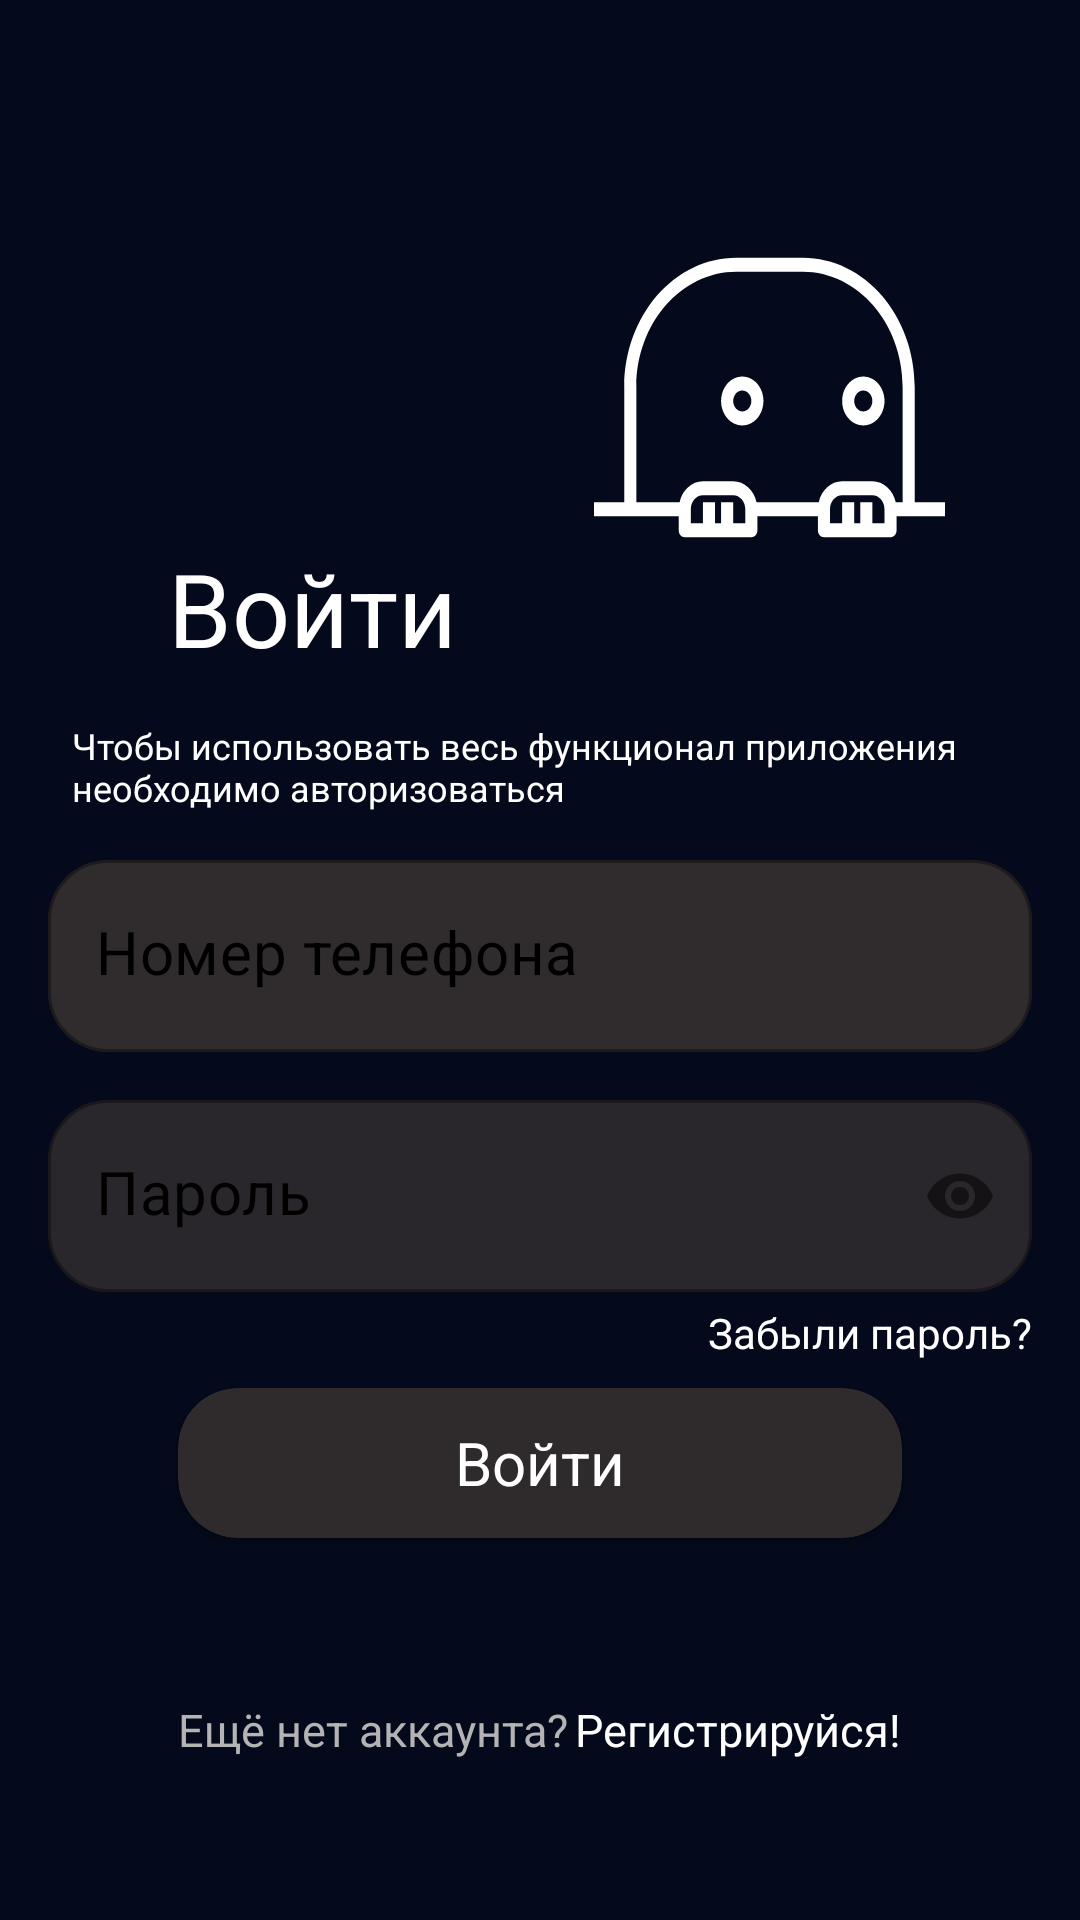

Android layout source for this screen:
<!-- AndroidManifest.xml: application theme Theme.CinematicApp -->
<!-- res/layout/fragment_log_in.xml -->
<?xml version="1.0" encoding="utf-8"?>
<androidx.constraintlayout.widget.ConstraintLayout xmlns:android="http://schemas.android.com/apk/res/android"
    xmlns:app="http://schemas.android.com/apk/res-auto"
    xmlns:tools="http://schemas.android.com/tools"
    android:id="@+id/logInFragment"
    android:layout_width="match_parent"
    android:layout_height="match_parent"
    android:background="@color/main_background"
    tools:context=".presentation.ui.autorization.login.LogInFragment">

    <androidx.appcompat.widget.AppCompatImageView
        android:id="@+id/imageView2"
        android:layout_width="wrap_content"
        android:layout_height="wrap_content"
        android:layout_marginTop="85dp"
        android:layout_marginEnd="45dp"
        android:src="@drawable/logo"
        app:layout_constraintEnd_toEndOf="parent"
        app:layout_constraintTop_toTopOf="parent" />

    <androidx.appcompat.widget.AppCompatTextView
        android:id="@+id/textView2"
        android:layout_width="wrap_content"
        android:layout_height="wrap_content"
        android:layout_marginStart="56dp"
        android:layout_marginTop="180dp"
        android:text="@string/logIn_title"
        android:textColor="@color/white"
        android:textSize="34sp"
        app:layout_constraintStart_toStartOf="parent"
        app:layout_constraintTop_toTopOf="parent" />

    <androidx.appcompat.widget.AppCompatTextView
        android:id="@+id/textView3"
        android:layout_width="match_parent"
        android:layout_height="wrap_content"
        android:layout_marginStart="24dp"
        android:layout_marginTop="15dp"
        android:layout_marginEnd="24dp"
        android:text="@string/logIn_info"
        android:textColor="@color/white"
        android:textSize="12sp"
        app:layout_constraintEnd_toEndOf="parent"
        app:layout_constraintStart_toStartOf="parent"
        app:layout_constraintTop_toBottomOf="@+id/textView2" />

    <androidx.appcompat.widget.AppCompatTextView
        android:id="@+id/forgotPassword"
        android:layout_width="wrap_content"
        android:layout_height="wrap_content"
        android:layout_marginTop="68dp"
        android:text="@string/forgot_password"
        android:textColor="@color/white"
        app:layout_constraintEnd_toEndOf="@+id/edPass"
        app:layout_constraintTop_toTopOf="@+id/edPass" />

    <androidx.cardview.widget.CardView
        android:id="@+id/btSignIn"
        android:layout_width="0dp"
        android:layout_height="50dp"
        android:layout_marginTop="32dp"
        android:backgroundTint="@color/main_editText"
        app:cardCornerRadius="20dp"
        app:layout_constraintEnd_toEndOf="@+id/linearLayout3"
        app:layout_constraintStart_toStartOf="@+id/linearLayout3"
        app:layout_constraintTop_toBottomOf="@+id/edPass">

        <FrameLayout
            android:layout_width="match_parent"
            android:layout_height="match_parent">

            <androidx.appcompat.widget.AppCompatTextView
                android:id="@+id/tvSignIn"
                android:layout_width="wrap_content"
                android:layout_height="wrap_content"
                android:layout_gravity="center"
                android:text="@string/logIn_title"
                android:textColor="@color/white"
                android:textSize="20sp" />

            <ProgressBar
                android:id="@+id/pbSignIn"
                style="?android:attr/progressBarStyle"
                android:layout_width="wrap_content"
                android:layout_height="wrap_content"
                android:layout_gravity="center"
                android:visibility="gone" />
        </FrameLayout>

    </androidx.cardview.widget.CardView>

    <LinearLayout
        android:id="@+id/linearLayout3"
        android:layout_width="wrap_content"
        android:layout_height="wrap_content"
        android:orientation="horizontal"
        app:layout_constraintBottom_toBottomOf="parent"
        app:layout_constraintEnd_toEndOf="parent"
        app:layout_constraintStart_toStartOf="parent"
        app:layout_constraintTop_toBottomOf="@+id/btSignIn">

        <androidx.appcompat.widget.AppCompatTextView
            android:id="@+id/registrationText"
            android:layout_width="wrap_content"
            android:layout_height="wrap_content"
            android:text="@string/havent_account"
            android:textColor="@color/base_text"
            android:textSize="15sp"
            app:layout_constraintStart_toStartOf="parent"
            app:layout_constraintTop_toTopOf="parent" />

        <androidx.appcompat.widget.AppCompatTextView
            android:id="@+id/tvRegistration"
            android:layout_width="wrap_content"
            android:layout_height="wrap_content"
            android:layout_marginStart="2dp"
            android:layout_marginTop="0dp"
            android:text="@string/registration"
            android:textColor="@color/white"
            android:textSize="15sp"
            app:layout_constraintEnd_toEndOf="parent"
            app:layout_constraintTop_toTopOf="parent" />
    </LinearLayout>

    <com.google.android.material.textfield.TextInputLayout
        android:id="@+id/edNumber"
        style="@style/base_text_input_layout"
        android:layout_width="0dp"
        android:layout_height="wrap_content"
        android:layout_marginStart="16dp"
        android:layout_marginTop="16dp"
        android:layout_marginEnd="16dp"
        app:layout_constraintEnd_toEndOf="parent"
        app:layout_constraintStart_toStartOf="parent"
        app:layout_constraintTop_toBottomOf="@+id/textView3">

        <com.google.android.material.textfield.TextInputEditText
            android:id="@+id/edNumberText"
            style="@style/base_text_input_edit_text"
            android:layout_width="match_parent"
            android:layout_height="wrap_content"
            android:hint="@string/number"
            android:inputType="number"
            android:maxLength="12"
            android:maxLines="1" />
    </com.google.android.material.textfield.TextInputLayout>

    <com.google.android.material.textfield.TextInputLayout
        android:id="@+id/edPass"
        style="@style/base_text_input_layout_pass"
        android:layout_width="0dp"
        android:layout_height="wrap_content"
        android:layout_marginTop="16dp"
        app:layout_constraintEnd_toEndOf="@+id/edNumber"
        app:layout_constraintStart_toStartOf="@+id/edNumber"
        app:layout_constraintTop_toBottomOf="@+id/edNumber">

        <com.google.android.material.textfield.TextInputEditText
            android:id="@+id/edPassText"
            style="@style/base_text_input_edit_text_pass"
            android:layout_width="match_parent"
            android:layout_height="wrap_content"
            android:backgroundTint="@color/main_editText"
            android:hint="@string/password"
            android:maxLines="1" />
    </com.google.android.material.textfield.TextInputLayout>

</androidx.constraintlayout.widget.ConstraintLayout>
<!-- resources referenced by this layout -->
<resources>
  <color name="base_text">#B4B4B4</color>
  <color name="main_background">#040A1B</color>
  <color name="main_editText">#DE373131</color>
  <color name="white">#FFFFFFFF</color>
  <!-- drawable logo: vector/xml drawable (drawable, 2016 chars, omitted) -->
  <string name="forgot_password">Забыли пароль?</string>
  <string name="havent_account">Ещё нет аккаунта?</string>
  <string name="logIn_info">Чтобы использовать весь функционал приложения необходимо авторизоваться</string>
  <string name="logIn_title">Войти</string>
  <string name="number">Номер телефона</string>
  <string name="password">Пароль</string>
  <string name="registration">Регистрируйся!</string>
  <style name="base_text_input_edit_text">
          <item name="android:paddingBottom">20dp</item>
          <item name="android:textColorHint">@color/black</item>
          <item name="android:textSize">20sp</item>
          <item name="android:textColor">@color/black</item>
      </style>
  <style name="base_text_input_edit_text_pass">
          <item name="android:paddingBottom">20dp</item>
          <item name="android:textColorHint">@color/black</item>
          <item name="android:textSize">20sp</item>
          <item name="android:inputType">textPassword</item>
          <item name="android:textColor">@color/black</item>
      </style>
  <style name="base_text_input_layout" parent="Widget.MaterialComponents.TextInputLayout.OutlinedBox">
          <item name="boxBackgroundColor">@color/main_editText</item>
          <item name="errorIconDrawable">@null</item>
          <item name="hintEnabled">false</item>
          <item name="boxCornerRadiusBottomEnd">20dp</item>
          <item name="boxCornerRadiusBottomStart">20dp</item>
          <item name="boxCornerRadiusTopEnd">20dp</item>
          <item name="boxCornerRadiusTopStart">20dp</item>
      </style>
  <style name="base_text_input_layout_pass" parent="Widget.MaterialComponents.TextInputLayout.OutlinedBox">
          <item name="boxBackgroundColor">@color/main_editText</item>
          <item name="errorIconDrawable">@null</item>
          <item name="hintEnabled">false</item>
          <item name="boxCornerRadiusBottomEnd">20dp</item>
          <item name="boxCornerRadiusBottomStart">20dp</item>
          <item name="boxCornerRadiusTopEnd">20dp</item>
          <item name="boxCornerRadiusTopStart">20dp</item>
          <item name="passwordToggleEnabled">true</item>
      </style>
  <style name="Theme.CinematicApp" parent="Theme.MaterialComponents.DayNight.DarkActionBar">
          <item name="colorPrimary">@color/black</item>
          <item name="colorPrimaryVariant">@color/purple_700</item>
          <item name="colorOnPrimary">@color/white</item>
          <item name="colorSecondary">@color/black</item>
          <item name="colorSecondaryVariant">@color/teal_700</item>
          <item name="colorOnSecondary">@color/black</item>
          <item name="android:windowFullscreen">true</item>
          <item name="windowActionBar">false</item>
          <item name="windowNoTitle">true</item>
          <item name="android:statusBarColor">?attr/colorPrimaryVariant</item>
      </style>
  <color name="black">#FF000000</color>
  <color name="purple_700">#FF3700B3</color>
  <color name="teal_700">#FF018786</color>
</resources>
